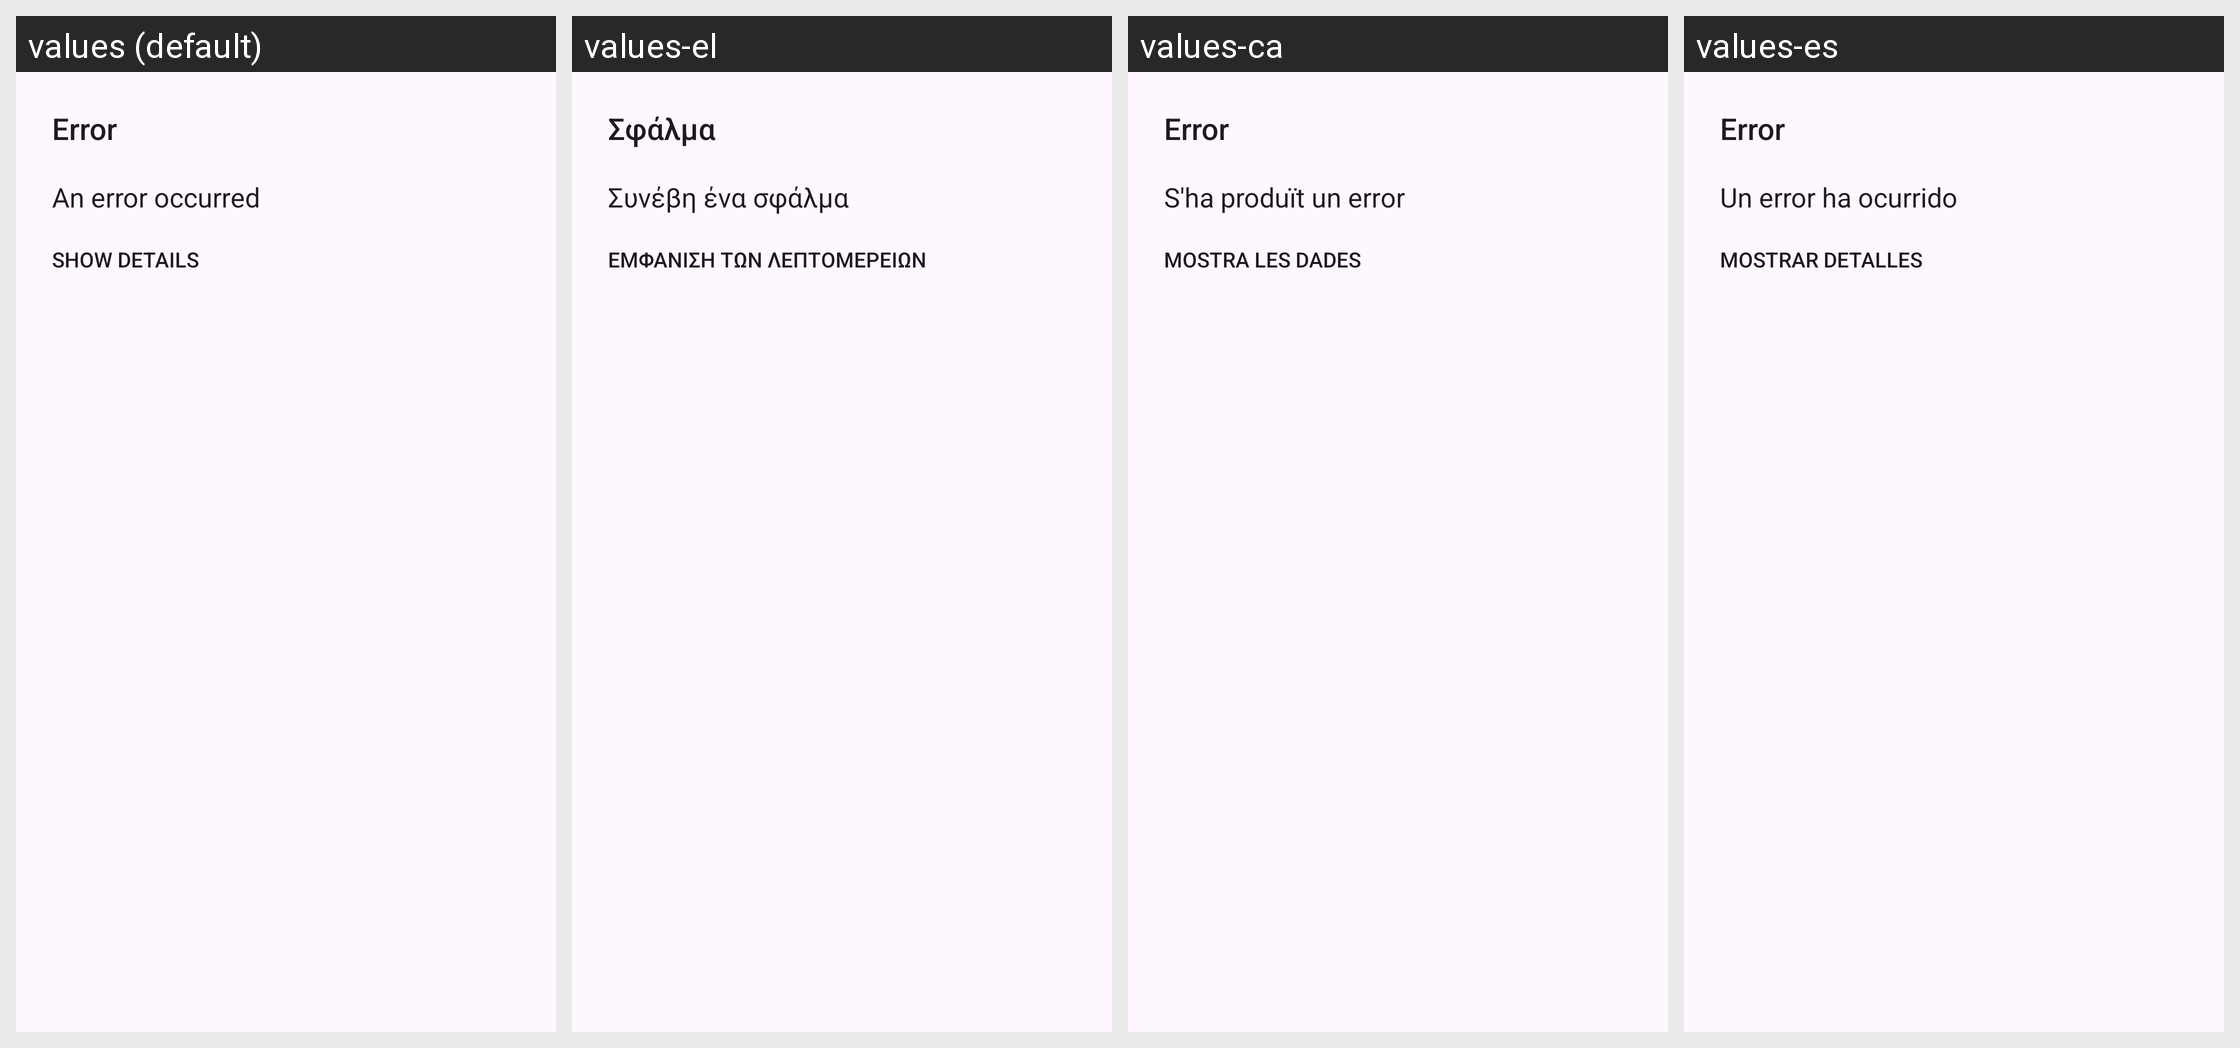

Translations of the strings shown on this Android screen, per locale in the grid:
Android screen res/layout/dialog_error.xml rendered under 4 locales, left to right: values (default), values-el, values-ca, values-es. Device: Nexus 5 (rendered at 1080×1920; each locale shown at half size, 540×960, under a caption strip naming it); theme AppTheme.
Other locales in the repository, not shown: values-ar, values-cs, values-de, values-en-rUS, values-eo, values-eu, values-fi, values-fr, values-fy, values-gl, values-he, values-hr, values-id, values-in, values-it, values-ja, values-kab, values-ko, values-nb-rNO, values-nl, values-pa, values-pl, values-pt, values-pt-rBR, values-ru, values-sk, values-sl, values-sr, values-th, values-tr, values-uk, values-zh-rCN.
Strings drawn on this screen, with the default value and each locale's value (text and hints the layout hard-codes, and strings that could not be matched under every locale, appear in the picture but are not listed):

dialog_error_title_default
  values: Error
  values-el: Σφάλμα
  values-ca: Error
  values-es: Error

dialog_error_message_default
  values: An error occurred
  values-el: Συνέβη ένα σφάλμα
  values-ca: S'ha produït un error
  values-es: Un error ha ocurrido

dialog_error_details_button_default
  values: Show details
  values-el: Εμφάνιση των λεπτομερειών
  values-ca: Mostra les dades
  values-es: Mostrar detalles
